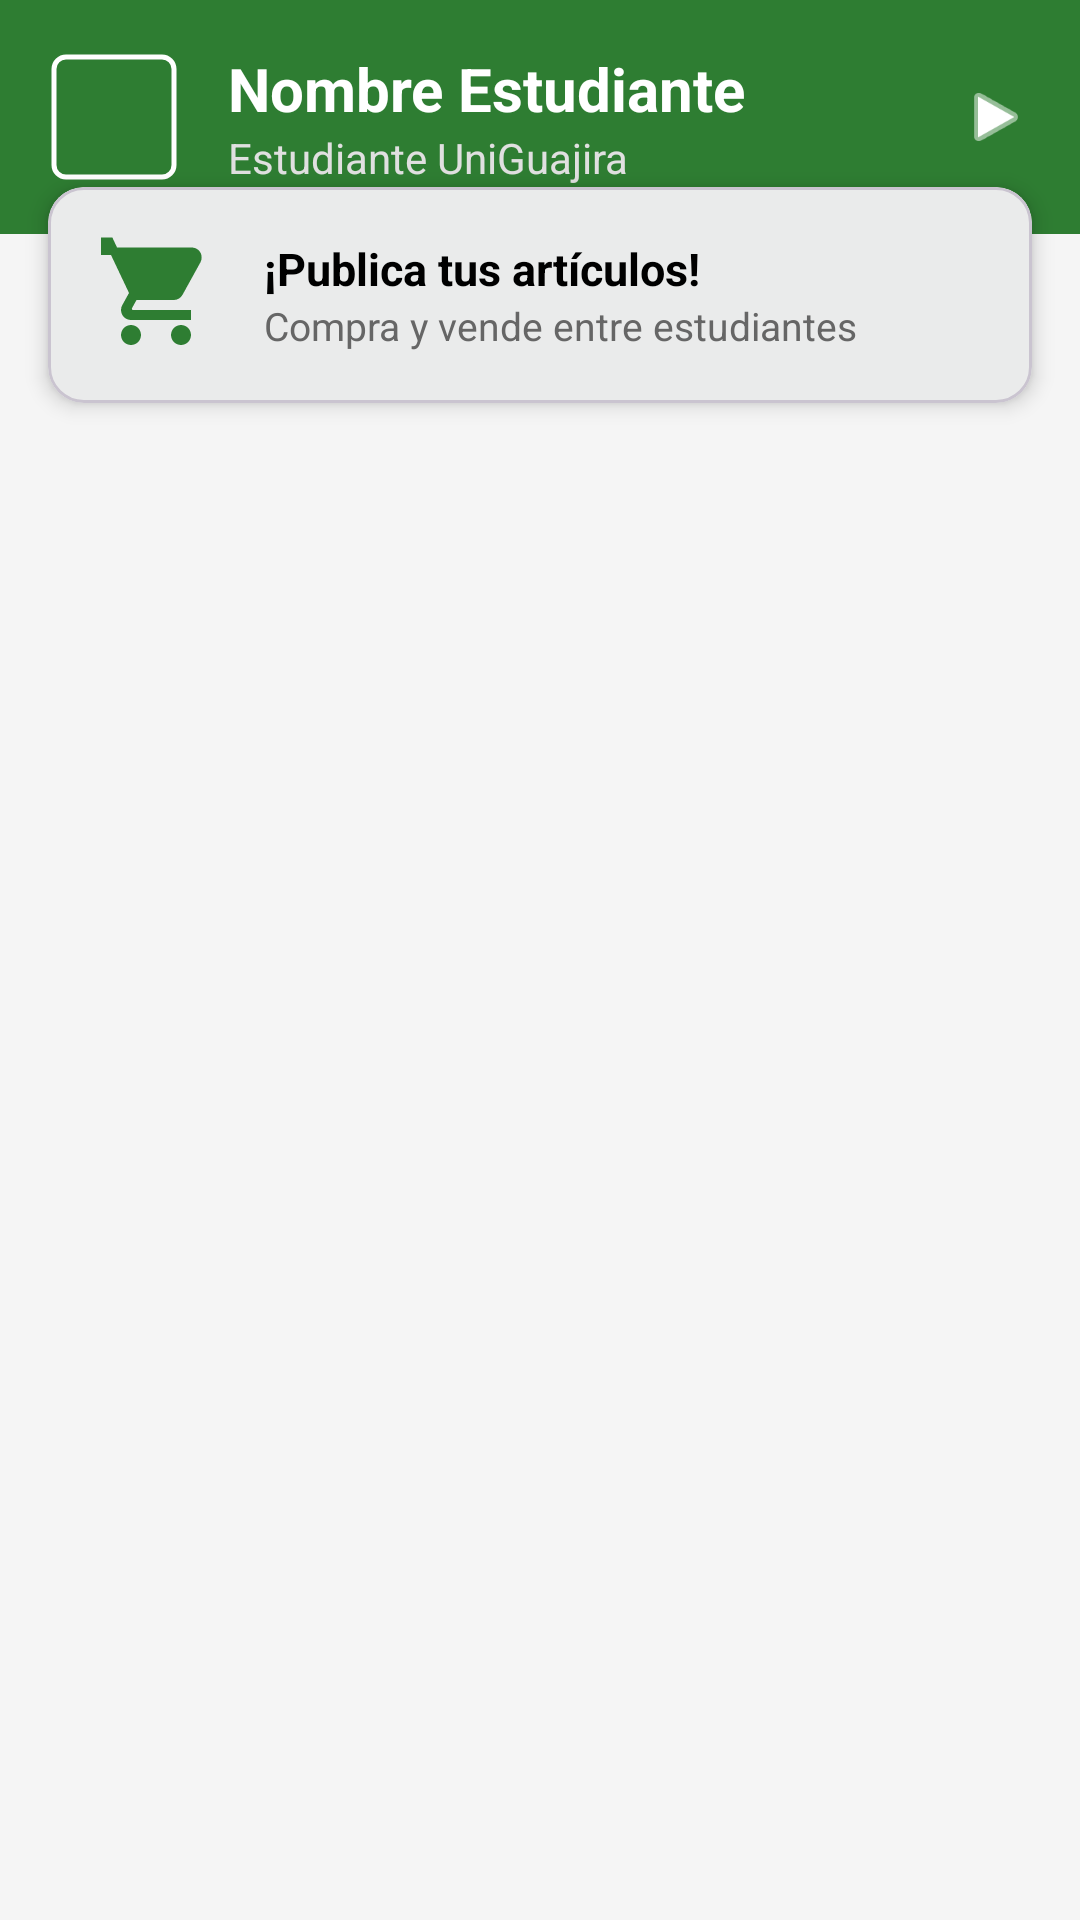

Here is an Android app screen rendered from its layout file. Give the layout XML and the strings, colors and styles it references.
<!-- AndroidManifest.xml: application theme Theme.UniMarketGuajira -->
<!-- res/layout/fragment_menu.xml -->
<?xml version="1.0" encoding="utf-8"?>
<androidx.coordinatorlayout.widget.CoordinatorLayout xmlns:android="http://schemas.android.com/apk/res/android"
    xmlns:app="http://schemas.android.com/apk/res-auto"
    xmlns:tools="http://schemas.android.com/tools"
    android:layout_width="match_parent"
    android:layout_height="match_parent"
    android:background="#F5F5F5">

    <androidx.core.widget.NestedScrollView
        android:layout_width="match_parent"
        android:layout_height="match_parent"
        android:clipToPadding="false"
        android:paddingBottom="24dp">

        <LinearLayout
            android:layout_width="match_parent"
            android:layout_height="wrap_content"
            android:orientation="vertical">

            
            <LinearLayout
                android:id="@+id/headerContainer"
                android:layout_width="match_parent"
                android:layout_height="wrap_content"
                android:background="@color/primary"
                android:gravity="center_vertical"
                android:orientation="horizontal"
                android:padding="16dp">

                <com.google.android.material.imageview.ShapeableImageView
                    android:id="@+id/ivUserProfile"
                    android:layout_width="44dp"
                    android:layout_height="44dp"
                    android:padding="2dp"
                    android:scaleType="centerCrop"
                    android:src="@drawable/ic_launcher_background"
                    app:shapeAppearanceOverlay="@style/ShapeAppearance.MaterialComponents.SmallComponent"
                    app:strokeColor="@color/white"
                    app:strokeWidth="1.5dp" />

                <LinearLayout
                    android:layout_width="0dp"
                    android:layout_height="wrap_content"
                    android:layout_marginStart="16dp"
                    android:layout_weight="1"
                    android:orientation="vertical">

                    <TextView
                        android:id="@+id/tvUserName"
                        android:layout_width="wrap_content"
                        android:layout_height="wrap_content"
                        android:text="Nombre Estudiante"
                        android:textColor="@color/white"
                        android:textSize="20sp"
                        android:textStyle="bold" />

                    <TextView
                        android:layout_width="wrap_content"
                        android:layout_height="wrap_content"
                        android:text="Estudiante UniGuajira"
                        android:textColor="#E0E0E0"
                        android:textSize="14sp" />
                </LinearLayout>

                <ImageView
                    android:layout_width="24dp"
                    android:layout_height="24dp"
                    android:src="@android:drawable/ic_media_play"
                    app:tint="@color/white"
                    tools:ignore="ContentDescription" />
            </LinearLayout>

            
            <com.google.android.material.card.MaterialCardView
                android:layout_width="match_parent"
                android:layout_height="wrap_content"
                android:layout_marginHorizontal="16dp"
                android:layout_marginTop="-16dp"
                app:cardCornerRadius="12dp"
                app:cardElevation="4dp">

                <LinearLayout
                    android:layout_width="match_parent"
                    android:layout_height="wrap_content"
                    android:gravity="center_vertical"
                    android:orientation="horizontal"
                    android:padding="16dp">

                    <ImageView
                        android:layout_width="40dp"
                        android:layout_height="40dp"
                        android:src="@drawable/ic_cart"
                        app:tint="@color/primary" />

                    <LinearLayout
                        android:layout_width="0dp"
                        android:layout_height="wrap_content"
                        android:layout_marginStart="16dp"
                        android:layout_weight="1"
                        android:orientation="vertical">

                        <TextView
                            android:layout_width="wrap_content"
                            android:layout_height="wrap_content"
                            android:text="¡Publica tus artículos!"
                            android:textColor="@color/black"
                            android:textSize="15sp"
                            android:textStyle="bold" />

                        <TextView
                            android:layout_width="wrap_content"
                            android:layout_height="wrap_content"
                            android:text="Compra y vende entre estudiantes"
                            android:textColor="#666666"
                            android:textSize="13sp" />
                    </LinearLayout>
                </LinearLayout>
            </com.google.android.material.card.MaterialCardView>

            
            <LinearLayout
                android:id="@+id/menuSectionsContainer"
                android:layout_width="match_parent"
                android:layout_height="wrap_content"
                android:orientation="vertical"
                android:padding="16dp">
            </LinearLayout>

        </LinearLayout>
    </androidx.core.widget.NestedScrollView>

</androidx.coordinatorlayout.widget.CoordinatorLayout>
<!-- resources referenced by this layout -->
<resources>
  <color name="black">#FF000000</color>
  <color name="primary">#FF2E7D32</color>
  <color name="white">#FFFFFFFF</color>
  <!-- drawable ic_cart (drawable) -->
  <vector xmlns:android="http://schemas.android.com/apk/res/android" android:width="24dp" android:height="24dp" android:viewportWidth="24" android:viewportHeight="24"><path android:fillColor="#000000" android:pathData="M7,18C5.9,18 5,18.9 5,20C5,21.1 5.9,22 7,22C8.1,22 9,21.1 9,20C9,18.9 8.1,18 7,18M1,2V4H3L6.6,11.59L5.25,14.04C5.09,14.32 5,14.65 5,15C5,16.1 5.9,17 7,17H19V15H7.42C7.28,15 7.17,14.89 7.17,14.75L7.2,14.63L8.1,13H15.55C16.3,13 16.96,12.59 17.3,11.97L20.88,5.48C21.05,5.17 21.13,4.82 21.13,4.47C21.13,3.38 20.25,2.5 19.16,2.5H4.21L3.27,0.5H1V2M17,18C15.9,18 15,18.9 15,20C15,21.1 15.9,22 17,22C18.1,22 19,21.1 19,20C19,18.9 18.1,18 17,18Z"/></vector>
  <style name="Theme.UniMarketGuajira" parent="Base.Theme.UniMarketGuajira" />
  <style name="Base.Theme.UniMarketGuajira" parent="Theme.Material3.Light.NoActionBar">
          
          <item name="android:statusBarColor">@color/primary</item>
          <item name="android:windowLightStatusBar">false</item>
          <item name="colorPrimary">@color/primary</item>
          <item name="android:windowBackground">@color/gray_light</item>
      </style>
  <color name="gray_light">#F5F5F5</color>
</resources>
